pico-8 play session: no input (idle), after a click and taps of 🅾, ❎, 🅾+❎, 🅾 in the second before t = 0

[t = 1 s] idle ~1s (no d-pad/buttons)
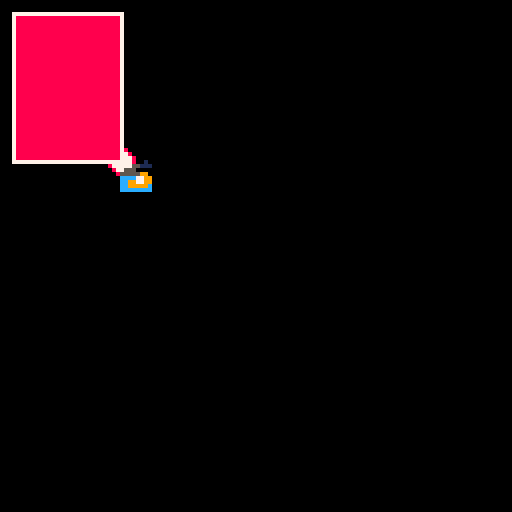

pico-8 cartridge
version 43
__lua__

bullet1 = {x = 10, y = 20, pairs = pairs, result = ""}
bullet2 = {x = 30, y = 40, pairs = pairs, result = ""}
gbullets = {bullet1, bullet2}

function draw_gbullets_old()
	local g=_ENV
		for b in all(gbullets) do
			_ENV=b

			--working
			circfill(x,y,3,7)
			circ(x,y,3,8)
			rectfill(x,y,3,3,8)
			rect(x,y,3,3,7)
			line(x,y,x+7,y+7,7)
			pset(x,y,7)
			pget(x,y)
            --ovals work, but drawing algorithm doesn't match per pixel, so leave out of this test
			--ovalfill(x,y,3,3,8)
			--oval(x,y,3,3,7)
			spr(1,x,y)
			sspr(0,0,3,3,x,y,6,6)
			fset(7,0,true)
			fget(7,0)
			clip(x,y,3,3)
			clip()
			pal(7)
			pal()
			
			
			--not working
			--print("bullets drawn")
			--printh
			--rrectfill(x,y,3,3,3,8)
			--rrect(x,y,3,3,3,7)
			--map(0,0,x,y,3,3,7)
			--camera(x,y)
			--camera()
		end
		_ENV=g
   end

function _draw()
 cls()
 draw_gbullets_old()
end
__gfx__
00000000000000100000000000000000000000000000000000000000000000000000000000000000000000000000000000000000000000000000000000000000
00000000000551110000000000000000000000000000000000000000000000000000000000000000000000000000000000000000000000000000000000000000
00700700055500000000000000000000000000000000000000000000000000000000000000000000000000000000000000000000000000000000000000000000
00077000555559900000000000000000000000000000000000000000000000000000000000000000000000000000000000000000000000000000000000000000
00077000cccc99990000000000000000000000000000000000000000000000000000000000000000000000000000000000000000000000000000000000000000
00700700cc9999990000000000000000000000000000000000000000000000000000000000000000000000000000000000000000000000000000000000000000
00000000cc99999c0000000000000000000000000000000000000000000000000000000000000000000000000000000000000000000000000000000000000000
00000000cccccccc0000000000000000000000000000000000000000000000000000000000000000000000000000000000000000000000000000000000000000
